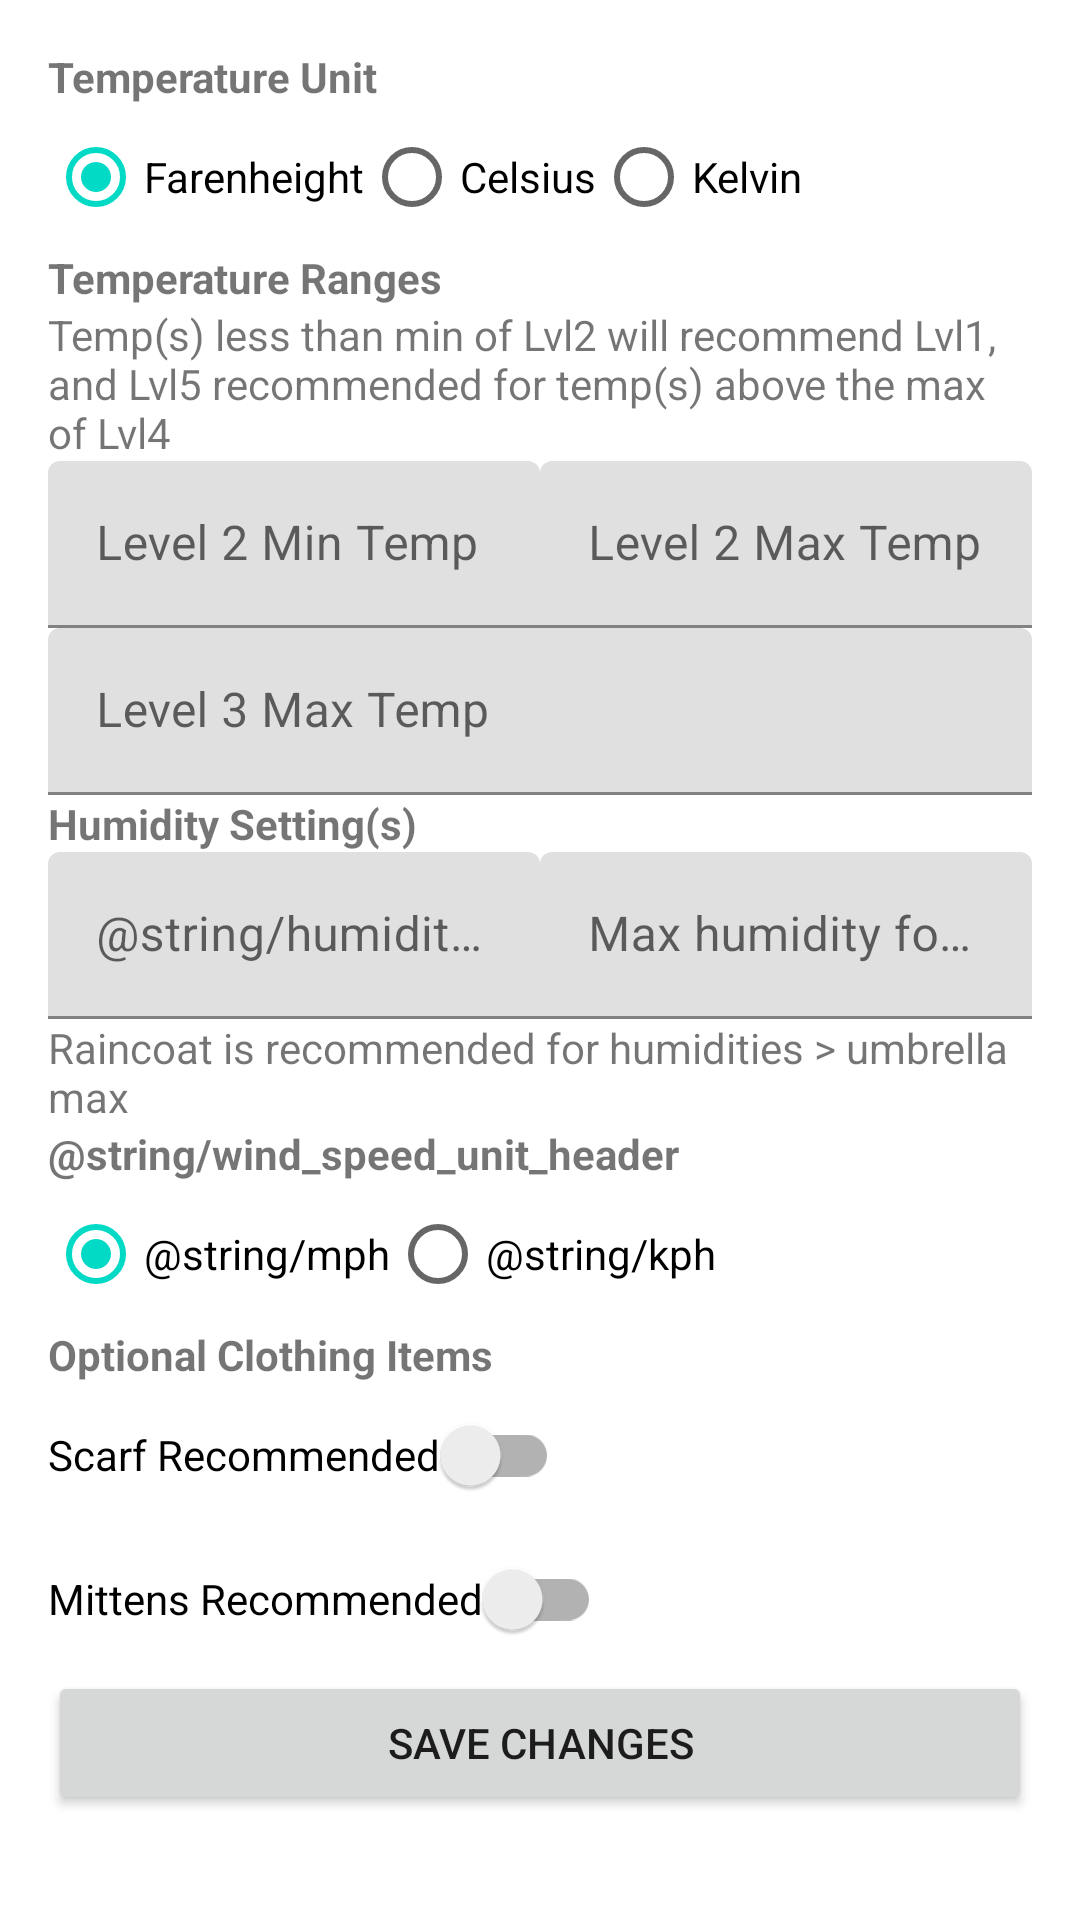

Write the Android layout XML for this screen, with the resource values it uses.
<!-- AndroidManifest.xml: application theme Theme.JavaSP -->
<!-- res/layout/fragment_settings.xml -->
<?xml version="1.0" encoding="utf-8"?>
<androidx.constraintlayout.widget.ConstraintLayout xmlns:android="http://schemas.android.com/apk/res/android"
    xmlns:app="http://schemas.android.com/apk/res-auto"
    xmlns:tools="http://schemas.android.com/tools"
    android:layout_width="match_parent"
    android:layout_height="match_parent"
    android:orientation="vertical"
    android:id="@+id/settings_parent"
    tools:context=".ui.settings.SettingsFragment">

        <LinearLayout
            android:layout_width="match_parent"
            android:layout_height="match_parent"
            android:padding="16dp"
            android:orientation="vertical">

            <TextView
                android:layout_width="wrap_content"
                android:layout_height="wrap_content"
                android:textStyle="bold"
                android:text="@string/temp_unit_header"/>

            <RadioGroup xmlns:android="http://schemas.android.com/apk/res/android"
                android:layout_width="match_parent"
                android:layout_height="wrap_content"
                android:orientation="horizontal"
                android:checkedButton="@+id/radio_f"
                android:id="@+id/temp_option_group">
                <RadioButton android:id="@+id/radio_f"
                    android:layout_width="wrap_content"
                    android:layout_height="wrap_content"
                    android:text="@string/farenheight" />
                <RadioButton android:id="@+id/radio_c"
                    android:layout_width="wrap_content"
                    android:layout_height="wrap_content"
                    android:text="@string/celsius" />
                <RadioButton android:id="@+id/radio_k"
                    android:layout_width="wrap_content"
                    android:layout_height="wrap_content"
                    android:text="@string/kelvin" />
            </RadioGroup>

            <TextView
                android:layout_width="wrap_content"
                android:layout_height="wrap_content"
                android:textStyle="bold"
                android:text="@string/temperature_header"/>

            <TextView
                android:layout_width="wrap_content"
                android:layout_height="wrap_content"
                android:text="@string/temperature_note"/>

            <LinearLayout
                android:layout_width="fill_parent"
                android:layout_height="wrap_content"
                android:orientation="horizontal">
                <com.google.android.material.textfield.TextInputLayout
                    android:layout_width="fill_parent"
                    android:layout_height="wrap_content"
                    android:id="@+id/temp_lvl_2_min_layout"
                    app:endIconMode="clear_text"
                    android:layout_weight="1"
                    android:hint="@string/temp_lvl_2_min">
                    <com.google.android.material.textfield.TextInputEditText
                        android:layout_height="wrap_content"
                        android:layout_width="match_parent"
                        android:id="@+id/temp_lvl_2_min_input"
                        android:inputType="text" />
                </com.google.android.material.textfield.TextInputLayout>

                <com.google.android.material.textfield.TextInputLayout
                    android:layout_width="fill_parent"
                    android:layout_height="wrap_content"
                    android:id="@+id/temp_lvl_2_max_layout"
                    app:endIconMode="clear_text"
                    android:layout_weight="1"
                    android:hint="@string/temp_lvl_2_max">
                    <com.google.android.material.textfield.TextInputEditText
                        android:layout_height="wrap_content"
                        android:layout_width="match_parent"
                        android:id="@+id/temp_lvl_2_max_input"
                        android:inputType="text" />
                </com.google.android.material.textfield.TextInputLayout>
            </LinearLayout>

                <com.google.android.material.textfield.TextInputLayout
                    android:layout_width="fill_parent"
                    android:layout_height="wrap_content"
                    android:id="@+id/temp_lvl_3_max_layout"
                    app:endIconMode="clear_text"
                    android:hint="@string/temp_lvl_3_max">
                    <com.google.android.material.textfield.TextInputEditText
                        android:layout_height="wrap_content"
                        android:layout_width="match_parent"
                        android:id="@+id/temp_lvl_3_max_input"
                        android:inputType="text" />
                </com.google.android.material.textfield.TextInputLayout>


            <TextView
                android:layout_width="wrap_content"
                android:layout_height="wrap_content"
                android:textStyle="bold"
                android:text="@string/humidity_header"/>

            <LinearLayout
                android:layout_width="fill_parent"
                android:layout_height="wrap_content"
                android:orientation="horizontal">
                <com.google.android.material.textfield.TextInputLayout
                    android:layout_width="fill_parent"
                    android:layout_height="wrap_content"
                    android:id="@+id/humidity_umbrella_min_layout"
                    app:endIconMode="clear_text"
                    android:layout_weight="1"
                    android:hint="@string/humidity_umbrella_min">
                    <com.google.android.material.textfield.TextInputEditText
                        android:layout_height="wrap_content"
                        android:layout_width="match_parent"
                        android:id="@+id/humidity_umbrella_min_input"
                        android:inputType="text" />
                </com.google.android.material.textfield.TextInputLayout>

                <com.google.android.material.textfield.TextInputLayout
                    android:layout_width="fill_parent"
                    android:layout_height="wrap_content"
                    android:id="@+id/humidity_umbrella_max_layout"
                    app:endIconMode="clear_text"
                    android:layout_weight="1"
                    android:hint="@string/humidity_umbrella_max">
                    <com.google.android.material.textfield.TextInputEditText
                        android:layout_height="wrap_content"
                        android:layout_width="match_parent"
                        android:id="@+id/humidity_umbrella_max_input"
                        android:inputType="text" />
                </com.google.android.material.textfield.TextInputLayout>
            </LinearLayout>

            <TextView
                android:layout_width="wrap_content"
                android:layout_height="wrap_content"
                android:text="@string/humidity_note"/>

            <TextView
                android:layout_width="wrap_content"
                android:layout_height="wrap_content"
                android:textStyle="bold"
                android:text="@string/wind_speed_unit_header"/>

            <RadioGroup xmlns:android="http://schemas.android.com/apk/res/android"
                android:layout_width="match_parent"
                android:layout_height="wrap_content"
                android:orientation="horizontal"
                android:checkedButton="@+id/radio_mph"
                android:id="@+id/wind_speed_unit_group">
                <RadioButton android:id="@+id/radio_mph"
                    android:layout_width="wrap_content"
                    android:layout_height="wrap_content"
                    android:text="@string/mph" />
                <RadioButton android:id="@+id/radio_kph"
                    android:layout_width="wrap_content"
                    android:layout_height="wrap_content"
                    android:text="@string/kph" />
            </RadioGroup>

            <TextView
                android:layout_width="wrap_content"
                android:layout_height="wrap_content"
                android:textStyle="bold"
                android:text="@string/switch_headers"/>

            <androidx.appcompat.widget.SwitchCompat
                android:text="@string/switch1"
                android:id="@+id/scarf_toggle"
                android:layout_width="wrap_content"
                android:layout_height="wrap_content"/>

            <androidx.appcompat.widget.SwitchCompat
                android:text="@string/switch2"
                android:layout_width="wrap_content"
                android:id="@+id/mittens_toggle"
                android:layout_height="wrap_content"/>

            <LinearLayout
                android:layout_width="fill_parent"
                android:layout_height="wrap_content"
                android:orientation="horizontal">
                <Button
                    android:id="@+id/save_changes_button"
                    android:layout_width="match_parent"
                    android:layout_height="wrap_content"
                    android:layout_weight="1"
                    android:text="@string/save_changes_button"/>
            </LinearLayout>

        </LinearLayout>
</androidx.constraintlayout.widget.ConstraintLayout>
<!-- resources referenced by this layout -->
<resources>
  <string name="celsius">Celsius</string>
  <string name="farenheight">Farenheight</string>
  <string name="humidity_header">Humidity Setting(s)</string>
  <string name="humidity_note">Raincoat is recommended for humidities &gt; umbrella max</string>
  <string name="humidity_umbrella_max">Max humidity for umbrella</string>
  <string name="kelvin">Kelvin</string>
  <string name="save_changes_button">Save Changes</string>
  <string name="switch1">Scarf Recommended</string>
  <string name="switch2">Mittens Recommended</string>
  <string name="switch_headers">Optional Clothing Items</string>
  <string name="temp_lvl_2_max">Level 2 Max Temp</string>
  <string name="temp_lvl_2_min">Level 2 Min Temp</string>
  <string name="temp_lvl_3_max">Level 3 Max Temp</string>
  <string name="temp_unit_header">Temperature Unit</string>
  <string name="temperature_header">Temperature Ranges</string>
  <string name="temperature_note">Temp(s) less than min of Lvl2 will recommend Lvl1, and Lvl5 recommended for temp(s) above the max of Lvl4</string>
  <style name="Theme.JavaSP" parent="Theme.MaterialComponents.DayNight.DarkActionBar">
          
          <item name="colorPrimary">@color/purple_500</item>
          <item name="colorPrimaryVariant">@color/purple_700</item>
          <item name="colorOnPrimary">@color/white</item>
          
          <item name="colorSecondary">@color/teal_200</item>
          <item name="colorSecondaryVariant">@color/teal_700</item>
          <item name="colorOnSecondary">@color/black</item>
          
          <item name="android:statusBarColor">?attr/colorPrimaryVariant</item>
          
      </style>
  <!-- not gathered from this repository: default colours our renderer supplied (Android Studio template values) -->
  <color name="purple_500">#FF6200EE</color>
  <color name="purple_700">#FF3700B3</color>
  <color name="teal_200">#FF03DAC5</color>
  <color name="teal_700">#FF018786</color>
  <color name="black">#FF000000</color>
  <color name="white">#FFFFFFFF</color>
</resources>
